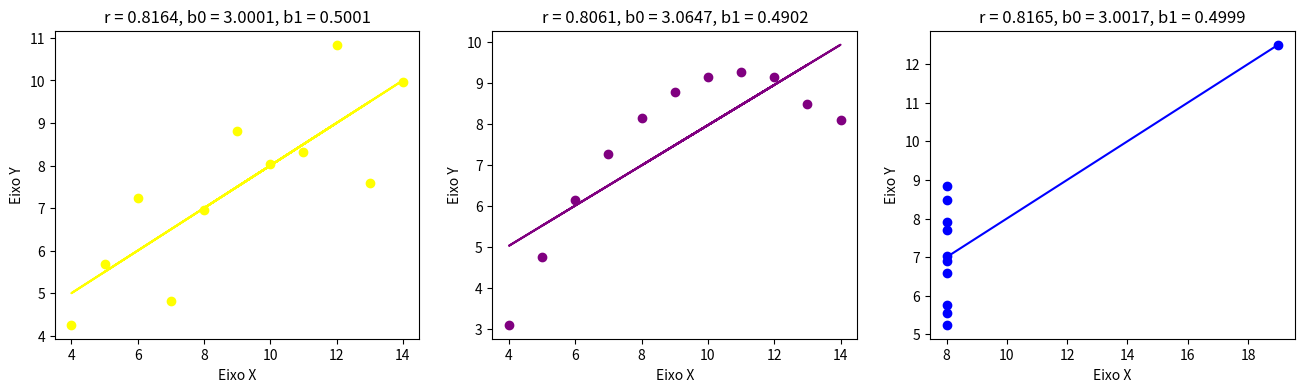

The script that saved this image:
import numpy as np
import matplotlib.pyplot as pylt

x1 = [10, 8, 13, 9, 11, 14, 6, 4, 12, 7, 5]
y1 = [8.04, 6.95, 7.58, 8.81, 8.33, 9.96, 7.24, 4.26, 10.84, 4.82, 5.68]

x2 = [10, 8, 13, 9, 11, 14, 6, 4, 12, 7, 5]
y2 = [9.14, 8.14, 8.47, 8.77, 9.26, 8.10, 6.13, 3.10, 9.13, 7.26, 4.74]

x3 = [8, 8, 8, 8, 8, 8, 8, 8, 8, 8, 19]
y3 = [6.58, 5.76, 7.71, 8.84, 8.47, 7.04, 5.25, 5.56, 7.91, 6.89, 12.50]

BETA_0 = []
BETA_1 = []

def calcula_coeficiente_relacao(array_x, array_y):
    # subtrai a média do array de cada elemento do mesmo
    media_array_x = array_x - np.mean(array_x)
    media_array_y = array_y - np.mean(array_y)
    # multiplica cada elemento do array 1 por cada elemento do array 2
    resultado_numerador = np.sum(media_array_x * media_array_y)
    resultado_denominador = np.sqrt(np.sum(media_array_x ** 2) * np.sum(media_array_y ** 2))
    return np.divide(resultado_numerador, resultado_denominador)

def reta_regressao(array_x, array_y):
    media_array_x = array_x - np.mean(array_x)
    media_array_y = array_y - np.mean(array_y)
    resultado_numerador = np.sum(np.multiply(media_array_x, media_array_y))
    resultado_denominador = np.sum(np.power(media_array_x, 2))
    beta1 = resultado_numerador / resultado_denominador
    BETA_1.append(beta1)
    beta0 = np.mean(array_y) - np.multiply(beta1, np.mean(array_x))
    BETA_0.append(beta0)
    return beta0 + (np.array(array_x) * beta1)

print(f"Coeficiente de relação para o dataset 1: {calcula_coeficiente_relacao(x1, y1):.4f}")
print(f"Coeficiente de relação para o dataset 2: {calcula_coeficiente_relacao(x2, y2):.4f}")
print(f"Coeficiente de relação para o dataset 3: {calcula_coeficiente_relacao(x3, y3):.4f}")

print("Regressão para o dataset 1: ", reta_regressao(x1, y1), "\n")
print("Regressão para o dataset 2: ", reta_regressao(x2, y2), "\n")
print("Regressão para o dataset 3: ", reta_regressao(x3, y3), "\n")

# cria um novo gráfico 16x4
figure = pylt.figure(figsize=(16, 4))

label1 = f"r = {calcula_coeficiente_relacao(x1, y1):.4f}, b0 = {BETA_0[0]:.4f}, b1 = {BETA_1[0]:.4f}"
label2 = f"r = {calcula_coeficiente_relacao(x2, y2):.4f}, b0 = {BETA_0[1]:.4f}, b1 = {BETA_1[1]:.4f}"
label3 = f"r = {calcula_coeficiente_relacao(x3, y3):.4f}, b0 = {BETA_0[2]:.4f}, b1 = {BETA_1[2]:.4f}"

pylt.subplot(1, 3, 1)
pylt.scatter(x1, y1, color='yellow') # 1. gráfico dispersão
pylt.plot(x1, reta_regressao(x1, y1), color='yellow') # 3. linha regressão
pylt.title(label1)
pylt.xlabel("Eixo X")
pylt.ylabel("Eixo Y")

pylt.subplot(1, 3, 2)
pylt.scatter(x2, y2, color='purple') # 1. gráfico dispersão
pylt.plot(x2, reta_regressao(x2, y2), color='purple') # 3. linha regressão
pylt.title(label2)
pylt.xlabel("Eixo X")
pylt.ylabel("Eixo Y")

pylt.subplot(1, 3, 3)
pylt.scatter(x3, y3, color='blue') # 1. gráfico dispersão
pylt.plot(x3, reta_regressao(x3, y3), color='blue') # 3. linha regressão
pylt.title(label3)
pylt.xlabel("Eixo X")
pylt.ylabel("Eixo Y")

# Resposta pergunta 3)
# O dataset 3, pois os valores de x estão quase todos agrupados, e há um outlier
# no último valor de y, fazendo com que os dados não sigam uma tendência linear clara.

pylt.show()

